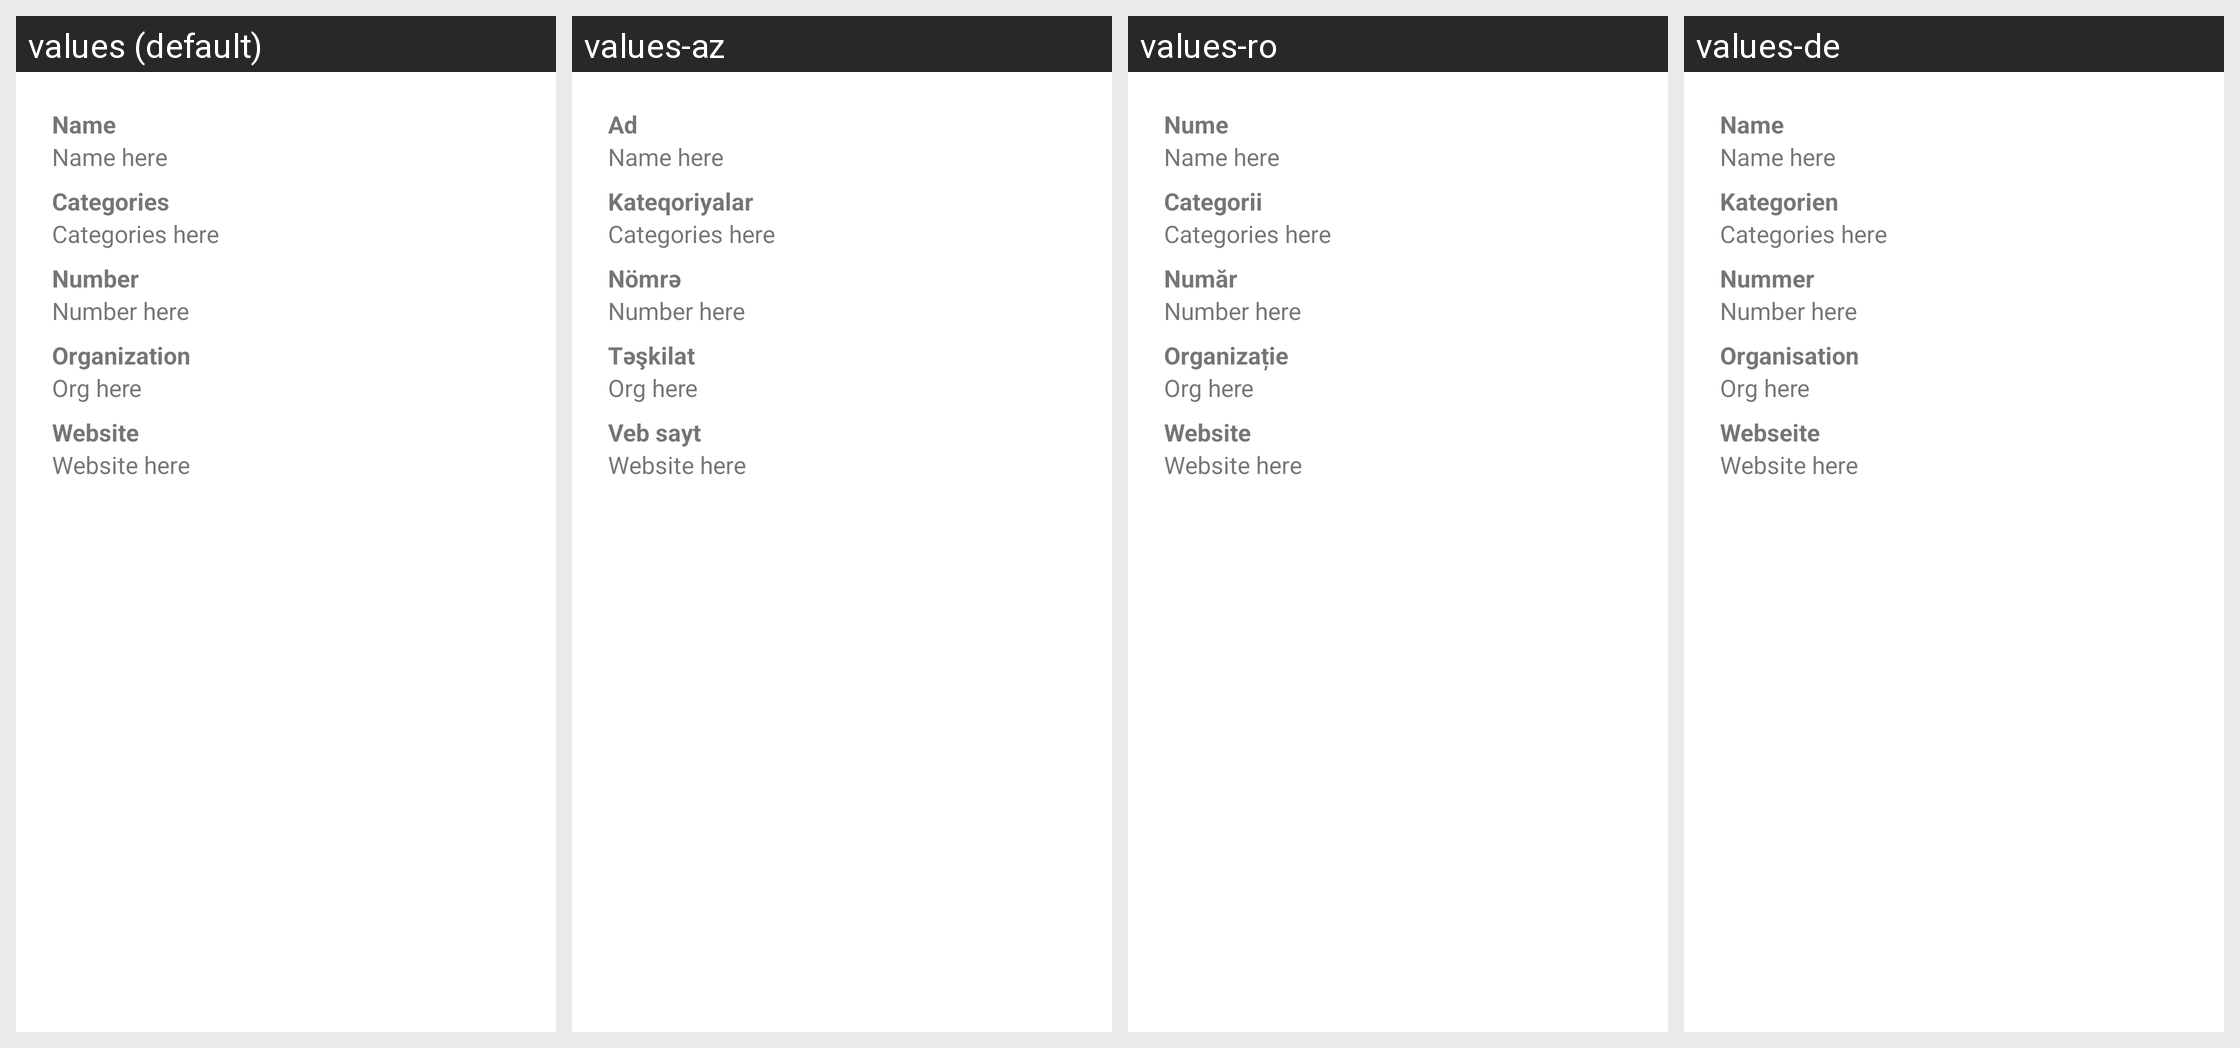

This grid shows one Android layout under several languages. Give, for every string resource on the screen, its name, the default text and each shown locale's text.
Android screen res/layout/dialog_helpline_details.xml rendered under 4 locales, left to right: values (default), values-az, values-ro, values-de. Device: Nexus 5 (rendered at 1080×1920; each locale shown at half size, 540×960, under a caption strip naming it); theme Theme.MaterialComponents.DayNight.NoActionBar.
Other locales in the repository, not shown: values-ar, values-ast-rES, values-bg, values-bn, values-ca, values-cs, values-cy, values-da, values-el, values-en-rCA, values-en-rGB, values-en-rIN, values-et, values-fi, values-fr, values-gd, values-gl, values-hr, values-hu, values-in, values-it, values-ja, values-ka, values-kab-rDZ, values-ko, values-nl, values-pt-rBR, values-pt-rPT, values-ru, values-sk, values-sl, values-sq, values-th, values-tr, values-uk, values-vi, values-zh-rCN, values-zh-rTW.
Strings drawn on this screen, with the default value and each locale's value (text and hints the layout hard-codes, and strings that could not be matched under every locale, appear in the picture but are not listed):

helpline_name
  values: Name
  values-az: Ad
  values-ro: Nume
  values-de: Name

helpline_categories
  values: Categories
  values-az: Kateqoriyalar
  values-ro: Categorii
  values-de: Kategorien

helpline_number
  values: Number
  values-az: Nömrə
  values-ro: Număr
  values-de: Nummer

helpline_org
  values: Organization
  values-az: Təşkilat
  values-ro: Organizație
  values-de: Organisation

helpline_website
  values: Website
  values-az: Veb sayt
  values-ro: Website
  values-de: Webseite
